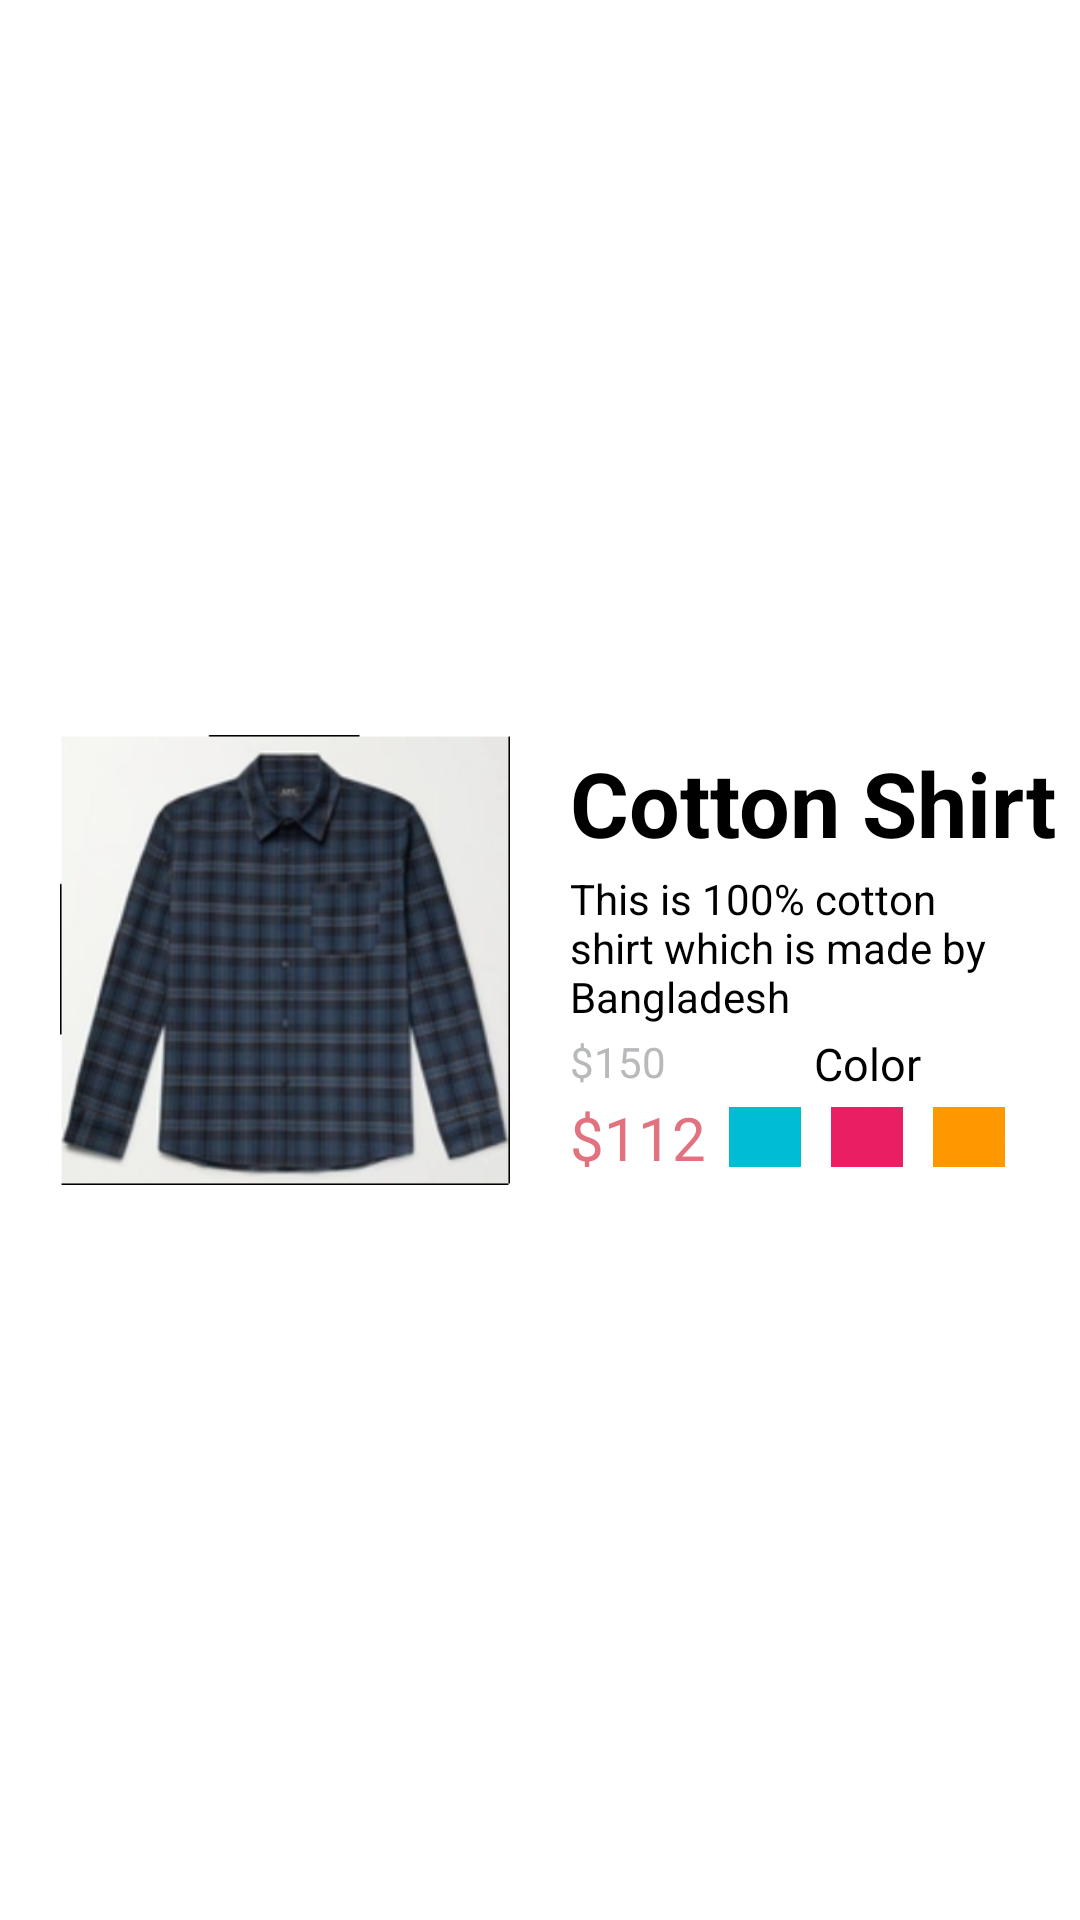

Produce the Android XML layout that renders to this screen, including the resource entries it uses.
<!-- AndroidManifest.xml: application theme Theme.B32ConstraintLayoutDemo -->
<!-- res/layout/activity_cotton_shirt.xml -->
<?xml version="1.0" encoding="utf-8"?>
<androidx.constraintlayout.widget.ConstraintLayout xmlns:android="http://schemas.android.com/apk/res/android"
    xmlns:app="http://schemas.android.com/apk/res-auto"
    android:layout_width="match_parent"
    android:layout_height="wrap_content">

    <ImageView
        android:id="@+id/iv_itemImage"
        android:layout_width="150dp"
        android:layout_height="150dp"
        android:layout_margin="20dp"
        android:src="@drawable/cottonshirt"
        app:layout_constraintBottom_toBottomOf="parent"
        app:layout_constraintStart_toStartOf="parent"
        app:layout_constraintTop_toTopOf="parent" />

    <TextView
        android:id="@+id/tv_itemName"
        android:layout_width="wrap_content"
        android:layout_height="wrap_content"
        android:layout_marginLeft="20dp"
        android:text="Cotton Shirt"
        android:textColor="#000000"
        android:textSize="30sp"
        android:textStyle="bold"
        app:layout_constraintBottom_toTopOf="@+id/tv_itemDescription"
        app:layout_constraintStart_toEndOf="@id/iv_itemImage"
        app:layout_constraintTop_toTopOf="@id/iv_itemImage"
        app:layout_constraintVertical_chainStyle="spread" />

    <TextView
        android:id="@+id/tv_itemDescription"
        android:layout_width="0dp"
        android:layout_height="wrap_content"
        android:layout_marginRight="20dp"
        android:text="This is 100% cotton shirt which is made by Bangladesh"
        android:textColor="#000000"
        app:layout_constraintBottom_toTopOf="@+id/tv_originalPrice"
        app:layout_constraintEnd_toEndOf="parent"
        app:layout_constraintHorizontal_bias="0.5"
        app:layout_constraintStart_toStartOf="@id/tv_itemName"
        app:layout_constraintTop_toBottomOf="@+id/tv_itemName" />

    <TextView
        android:id="@+id/tv_originalPrice"
        android:layout_width="wrap_content"
        android:layout_height="wrap_content"
        android:text="$150"
        android:textColor="#b7b9ba"
        app:layout_constraintBottom_toTopOf="@+id/tv_newPrice"
        app:layout_constraintStart_toStartOf="@id/tv_itemDescription"
        app:layout_constraintTop_toBottomOf="@+id/tv_itemDescription" />

    <TextView
        android:id="@+id/tv_newPrice"
        android:layout_width="wrap_content"
        android:layout_height="wrap_content"
        android:text="$112"
        android:textColor="#e3727f"
        android:textSize="20sp"
        app:layout_constraintBottom_toBottomOf="@id/iv_itemImage"
        app:layout_constraintStart_toStartOf="@id/tv_originalPrice"
        app:layout_constraintTop_toBottomOf="@+id/tv_originalPrice" />

    <TextView
        android:id="@+id/tv_color"
        android:layout_width="wrap_content"
        android:layout_height="wrap_content"
        android:text="Color"
        android:textColor="#000000"
        android:textSize="15sp"
        app:layout_constraintStart_toStartOf="@id/iv_tealSquare"
        app:layout_constraintEnd_toEndOf="@id/tv_itemDescription"
        app:layout_constraintTop_toTopOf="@id/tv_originalPrice" />

    <ImageView
        android:id="@+id/iv_tealSquare"
        android:layout_width="wrap_content"
        android:layout_height="wrap_content"
        android:clickable="true"
        android:src="@drawable/ic_teal_square"
        app:layout_constraintBottom_toBottomOf="@id/tv_newPrice"
        app:layout_constraintEnd_toStartOf="@id/iv_pinkSquare"
        app:layout_constraintTop_toTopOf="@id/tv_newPrice" />

    <ImageView
        android:id="@+id/iv_pinkSquare"
        android:layout_width="wrap_content"
        android:layout_height="wrap_content"
        android:clickable="true"
        android:src="@drawable/ic_pink_square"
        app:layout_constraintEnd_toStartOf="@id/iv_orangeSquare"
        app:layout_constraintTop_toTopOf="@id/iv_tealSquare" />

    <ImageView
        android:id="@+id/iv_orangeSquare"
        android:layout_width="wrap_content"
        android:layout_height="wrap_content"
        android:clickable="true"
        android:src="@drawable/ic_orange_square"
        app:layout_constraintEnd_toEndOf="@id/tv_itemDescription"
        app:layout_constraintTop_toTopOf="@id/iv_pinkSquare" />


</androidx.constraintlayout.widget.ConstraintLayout>
<!-- resources referenced by this layout -->
<resources>
  <!-- drawable cottonshirt: png bitmap (drawable-hdpi, 38165 bytes) -->
  <!-- drawable ic_orange_square: png bitmap (drawable-hdpi, 812 bytes) -->
  <!-- drawable ic_pink_square: png bitmap (drawable-hdpi, 831 bytes) -->
  <!-- drawable ic_teal_square: png bitmap (drawable-hdpi, 804 bytes) -->
  <style name="Theme.B32ConstraintLayoutDemo" parent="Theme.MaterialComponents.DayNight.NoActionBar">
          
          <item name="colorPrimary">@color/purple_500</item>
          <item name="colorPrimaryVariant">@color/purple_700</item>
          <item name="colorOnPrimary">@color/white</item>
          
          <item name="colorSecondary">@color/teal_200</item>
          <item name="colorSecondaryVariant">@color/teal_700</item>
          <item name="colorOnSecondary">@color/black</item>
          
          <item name="android:statusBarColor" tools:targetApi="l">?attr/colorPrimaryVariant</item>
          
      </style>
  <!-- not gathered from this repository: default colours our renderer supplied (Android Studio template values) -->
  <color name="purple_500">#FF6200EE</color>
  <color name="purple_700">#FF3700B3</color>
  <color name="teal_200">#FF03DAC5</color>
  <color name="teal_700">#FF018786</color>
  <color name="black">#FF000000</color>
  <color name="white">#FFFFFFFF</color>
</resources>
